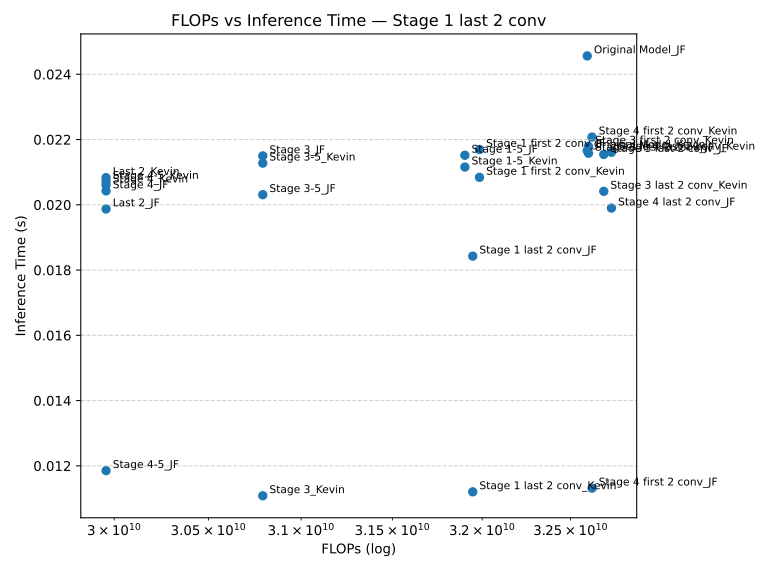

The file beside this chart, header and first rows:
Model, FLOPs, Inference Time (s)
Original Model_Kevin, 32595197952, 0.02166
Original Model_JF, 32595197952, 0.02456
Last 2_JF, 29957373952, 0.01987
Stage 3_JF, 30792171520, 0.0215
Stage 4-5_JF, 29957373952, 0.01185
Stage 4_JF, 29957373952, 0.02043
Last 2_Kevin, 29957373952, 0.02083
Stage 3_Kevin, 30792171520, 0.01108
Stage 4_Kevin, 29957373952, 0.02061
Stage 3-5_JF, 30792171520, 0.02031
Stage 1-5_JF, 31903137792, 0.02152
Stage 3 last 2 conv_JF, 32689831936, 0.02154
Stage 3 last 2 conv_Kevin, 32689831936, 0.02041
Stage 3-5_Kevin, 30792171520, 0.02128
Stage 4-5_Kevin, 29957373952, 0.02071
Stage 3 first 2 conv_JF, 32602537984, 0.02158
Stage 4 first 2 conv_Kevin, 32622592000, 0.02208
Stage 3 first 2 conv_Kevin, 32602537984, 0.02179
Stage 1-5_Kevin, 31903137792, 0.02116
Stage 4 last 2 conv_JF, 32733872128, 0.0199
Stage 1 last 2 conv_Kevin, 31947177984, 0.0112
Stage 1 last 2 conv_JF, 31947177984, 0.01843
Stage 4 first 2 conv_JF, 32622592000, 0.01132
Stage 1 first 2 conv_Kevin, 31984926720, 0.02084
Stage 1 first 2 conv_JF, 31984926720, 0.02169
Stage 4 last 2 conv_Kevin, 32733872128, 0.02161
